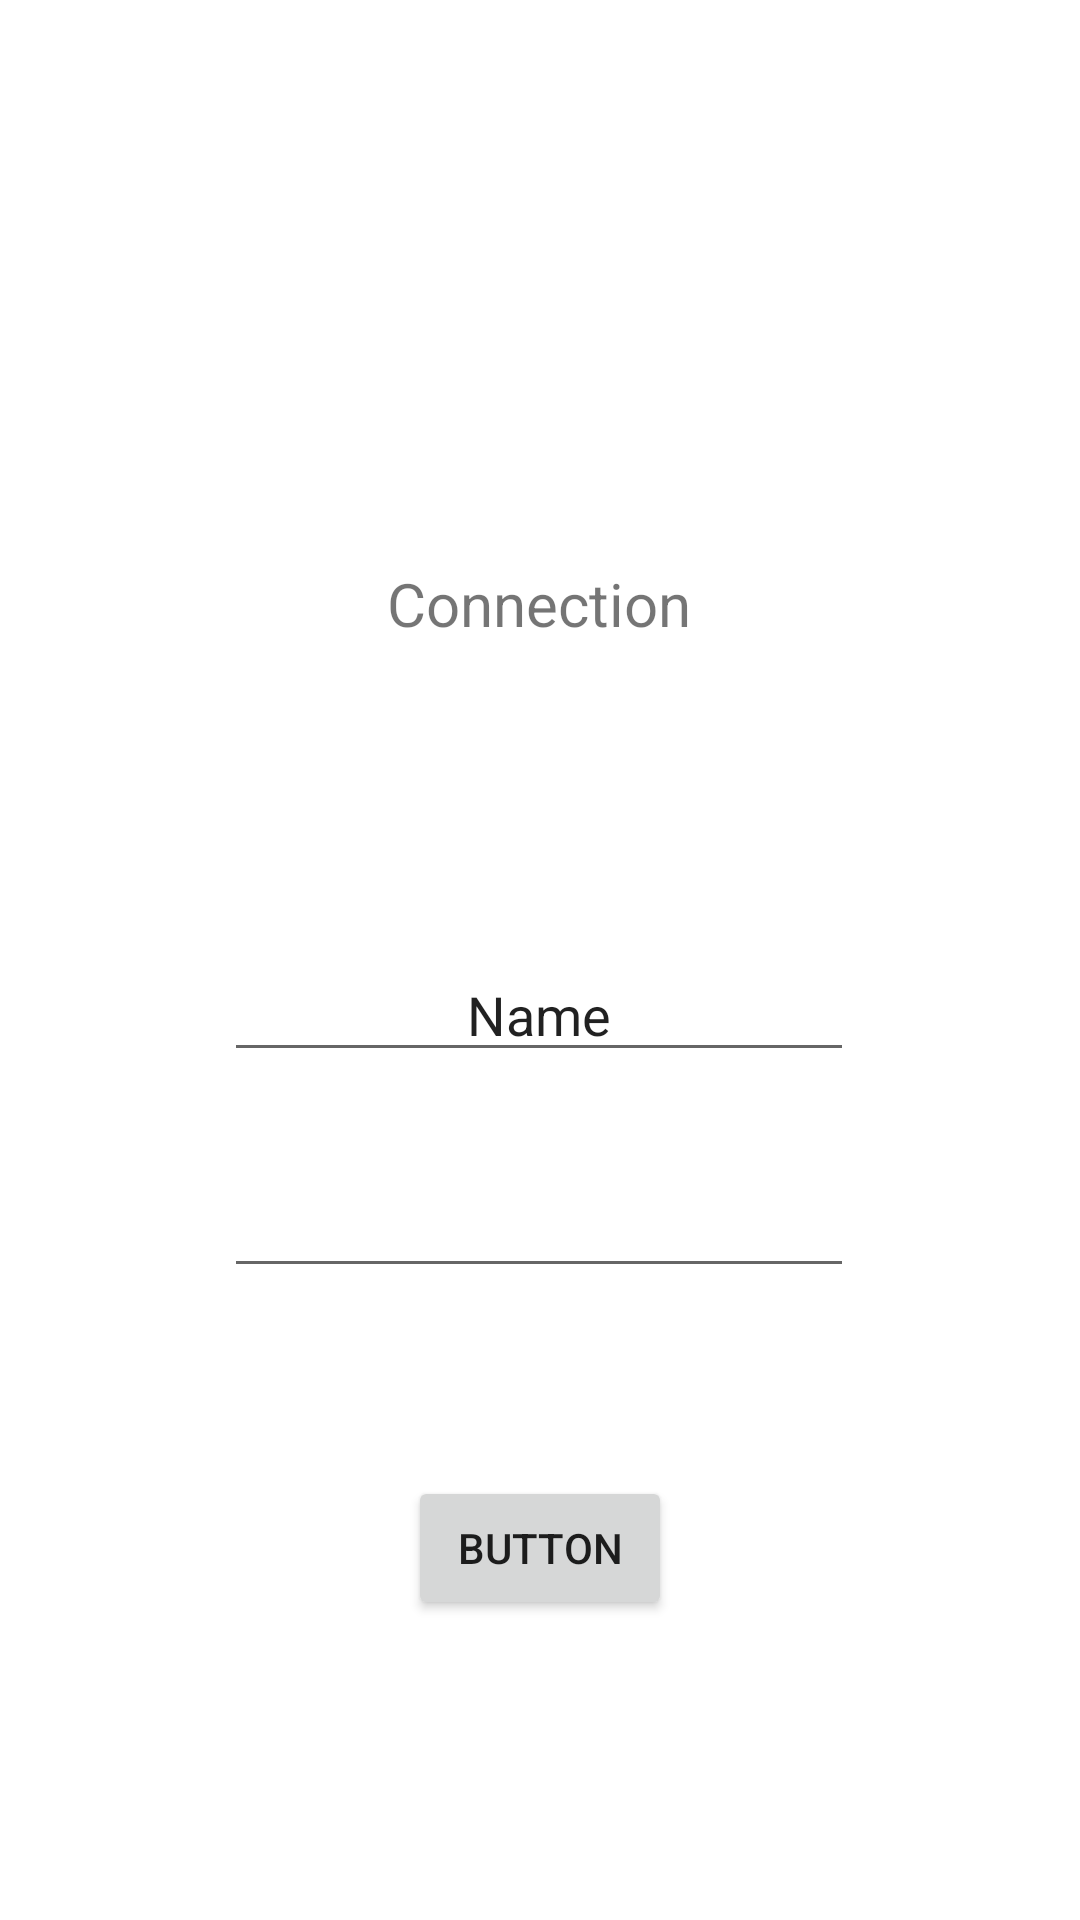

Here is an Android app screen rendered from its layout file. Give the layout XML and the strings, colors and styles it references.
<!-- AndroidManifest.xml: application theme Theme.Front_office -->
<!-- res/layout/activity_connection.xml -->
<?xml version="1.0" encoding="utf-8"?>
<androidx.constraintlayout.widget.ConstraintLayout xmlns:android="http://schemas.android.com/apk/res/android"
    xmlns:app="http://schemas.android.com/apk/res-auto"
    xmlns:tools="http://schemas.android.com/tools"
    android:layout_width="match_parent"
    android:layout_height="match_parent"
    tools:context=".Connection">

    <TextView
        android:id="@+id/textView"
        android:layout_width="126dp"
        android:layout_height="44dp"
        android:text="Connection"
        android:textSize="20dp"
        android:textAlignment="center"

        app:layout_constraintBottom_toBottomOf="parent"
        app:layout_constraintHorizontal_bias="0.498"
        app:layout_constraintLeft_toLeftOf="parent"

        app:layout_constraintRight_toRightOf="parent"
        app:layout_constraintTop_toTopOf="parent"
        app:layout_constraintVertical_bias="0.315"
        android:gravity="center_horizontal" />

    <EditText
        android:id="@+id/userConnection"
        android:layout_width="wrap_content"
        android:layout_height="wrap_content"
        android:layout_marginTop="316dp"
        android:ems="10"
        android:gravity="center_horizontal"
        android:inputType="textPersonName"
        android:text="Name"

        android:textAlignment="center"
        app:layout_constraintHorizontal_bias="0.497"
        app:layout_constraintLeft_toLeftOf="parent"
        app:layout_constraintRight_toRightOf="parent"
        app:layout_constraintTop_toTopOf="parent" />

    <EditText
        android:id="@+id/passwordConnection"
        android:layout_width="wrap_content"
        android:layout_height="wrap_content"
        android:layout_marginTop="388dp"
        android:ems="10"
        android:inputType="textPassword"

        app:layout_constraintHorizontal_bias="0.497"
        app:layout_constraintLeft_toLeftOf="parent"
        app:layout_constraintRight_toRightOf="parent"
        app:layout_constraintTop_toTopOf="parent" />

    <Button
        android:id="@+id/button"
        android:layout_width="wrap_content"
        android:layout_height="wrap_content"
        android:layout_marginTop="492dp"
        android:text="Button"

        app:layout_constraintLeft_toLeftOf="parent"
        app:layout_constraintRight_toRightOf="parent"
        app:layout_constraintTop_toTopOf="parent" />

</androidx.constraintlayout.widget.ConstraintLayout>
<!-- resources referenced by this layout -->
<resources>
  <style name="Theme.Front_office" parent="Theme.MaterialComponents.DayNight.DarkActionBar">
          
          <item name="colorPrimary">@color/purple_500</item>
          <item name="colorPrimaryVariant">@color/purple_700</item>
          <item name="colorOnPrimary">@color/white</item>
          
          <item name="colorSecondary">@color/teal_200</item>
          <item name="colorSecondaryVariant">@color/teal_700</item>
          <item name="colorOnSecondary">@color/black</item>
          
          <item name="android:statusBarColor" tools:targetApi="l">?attr/colorPrimaryVariant</item>
          
      </style>
  <!-- not gathered from this repository: default colours our renderer supplied (Android Studio template values) -->
  <color name="purple_500">#FF6200EE</color>
  <color name="purple_700">#FF3700B3</color>
  <color name="teal_200">#FF03DAC5</color>
  <color name="teal_700">#FF018786</color>
  <color name="black">#FF000000</color>
  <color name="white">#FFFFFFFF</color>
</resources>
